Image classification data set "data" (sujankunku/AI_INTERNSHIP_VIT_2023 on GitHub). Class labels (2): crack, non-crack.

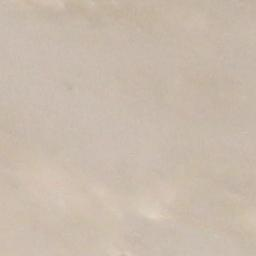
Label: non-crack

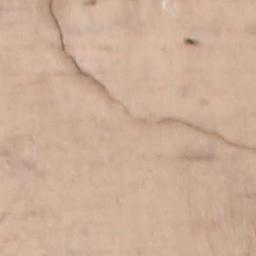
Label: crack

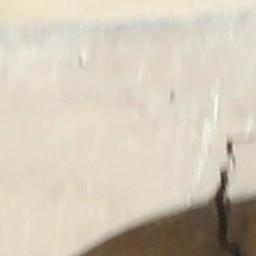
Label: crack

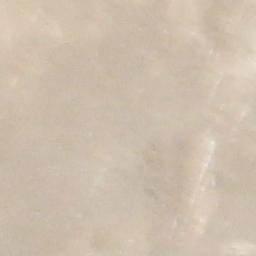
Label: non-crack

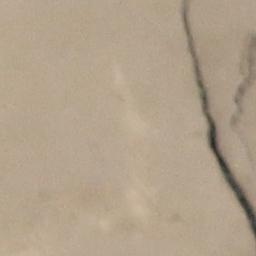
Label: crack

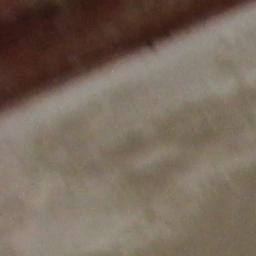
Label: non-crack
